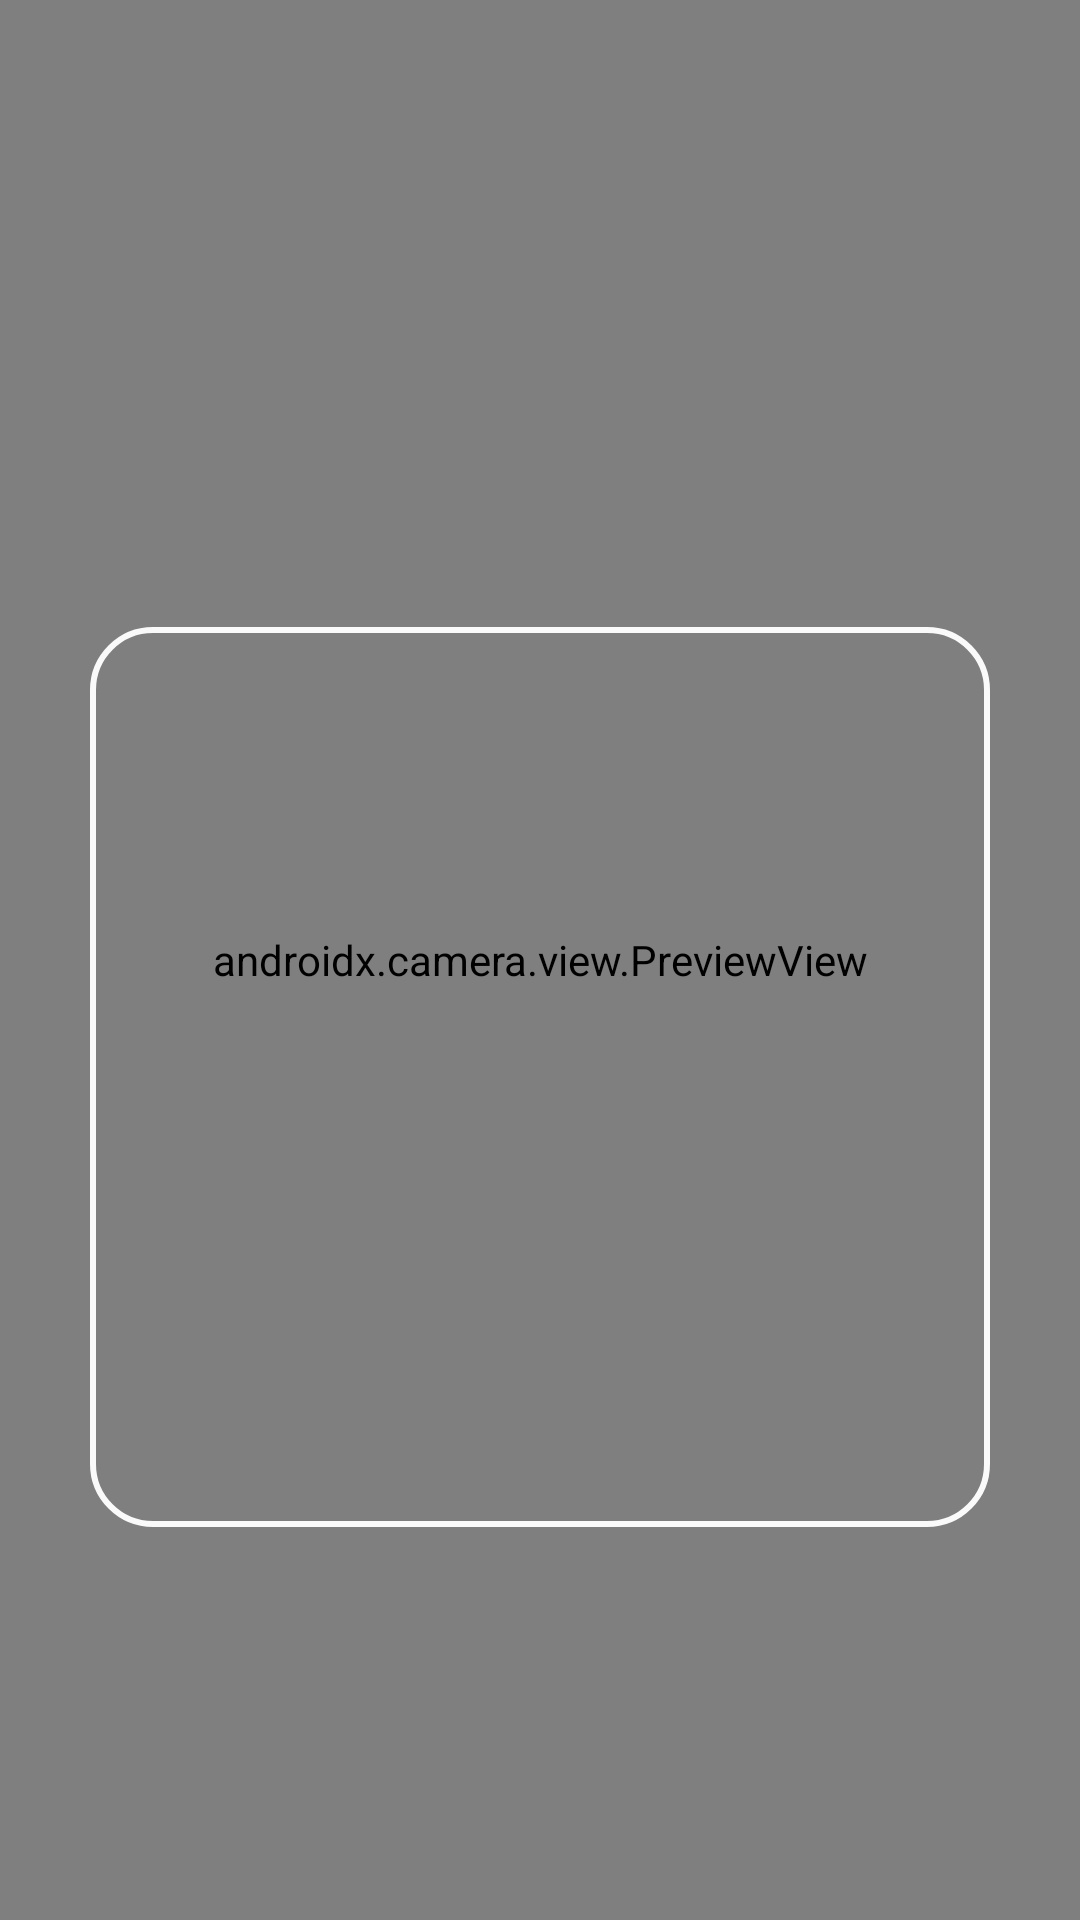

Reconstruct the res/layout file that produces this screen, plus the resources it refers to.
<!-- AndroidManifest.xml: application theme Theme.QRS -->
<!-- res/layout/activity_main.xml -->
<?xml version="1.0" encoding="utf-8"?>
<androidx.constraintlayout.widget.ConstraintLayout xmlns:android="http://schemas.android.com/apk/res/android"
    xmlns:app="http://schemas.android.com/apk/res-auto"
    xmlns:tools="http://schemas.android.com/tools"
    android:layout_width="match_parent"
    android:layout_height="match_parent"
    tools:context=".MainActivity">

    <FrameLayout android:layout_width="match_parent" android:layout_height="match_parent" android:background="#000000" android:id="@+id/container">
        <androidx.camera.view.PreviewView android:layout_width="match_parent" android:layout_height="match_parent" android:id="@+id/previewView"> </androidx.camera.view.PreviewView>
        <RelativeLayout android:layout_width="match_parent" android:layout_height="718dp">
            <ImageView android:id="@+id/image" android:layout_width="300dp" android:layout_height="300dp" android:layout_centerInParent="true" android:layout_centerHorizontal="true" android:background="@drawable/background_image"/>
        </RelativeLayout>
    </FrameLayout>

</androidx.constraintlayout.widget.ConstraintLayout>
<!-- resources referenced by this layout -->
<resources>
  <!-- drawable background_image (drawable) -->
  <?xml version="1.0" encoding="utf-8"?>
  <shape xmlns:android="http://schemas.android.com/apk/res/android">
  <stroke android:width="2dp" android:color="#FAFAFA"/>
  <corners android:radius="20dp"/>
  </shape>
  <style name="Theme.QRS" parent="Base.Theme.QRS" />
  <style name="Base.Theme.QRS" parent="Theme.Material3.DayNight.NoActionBar">
          
          
      </style>
</resources>
